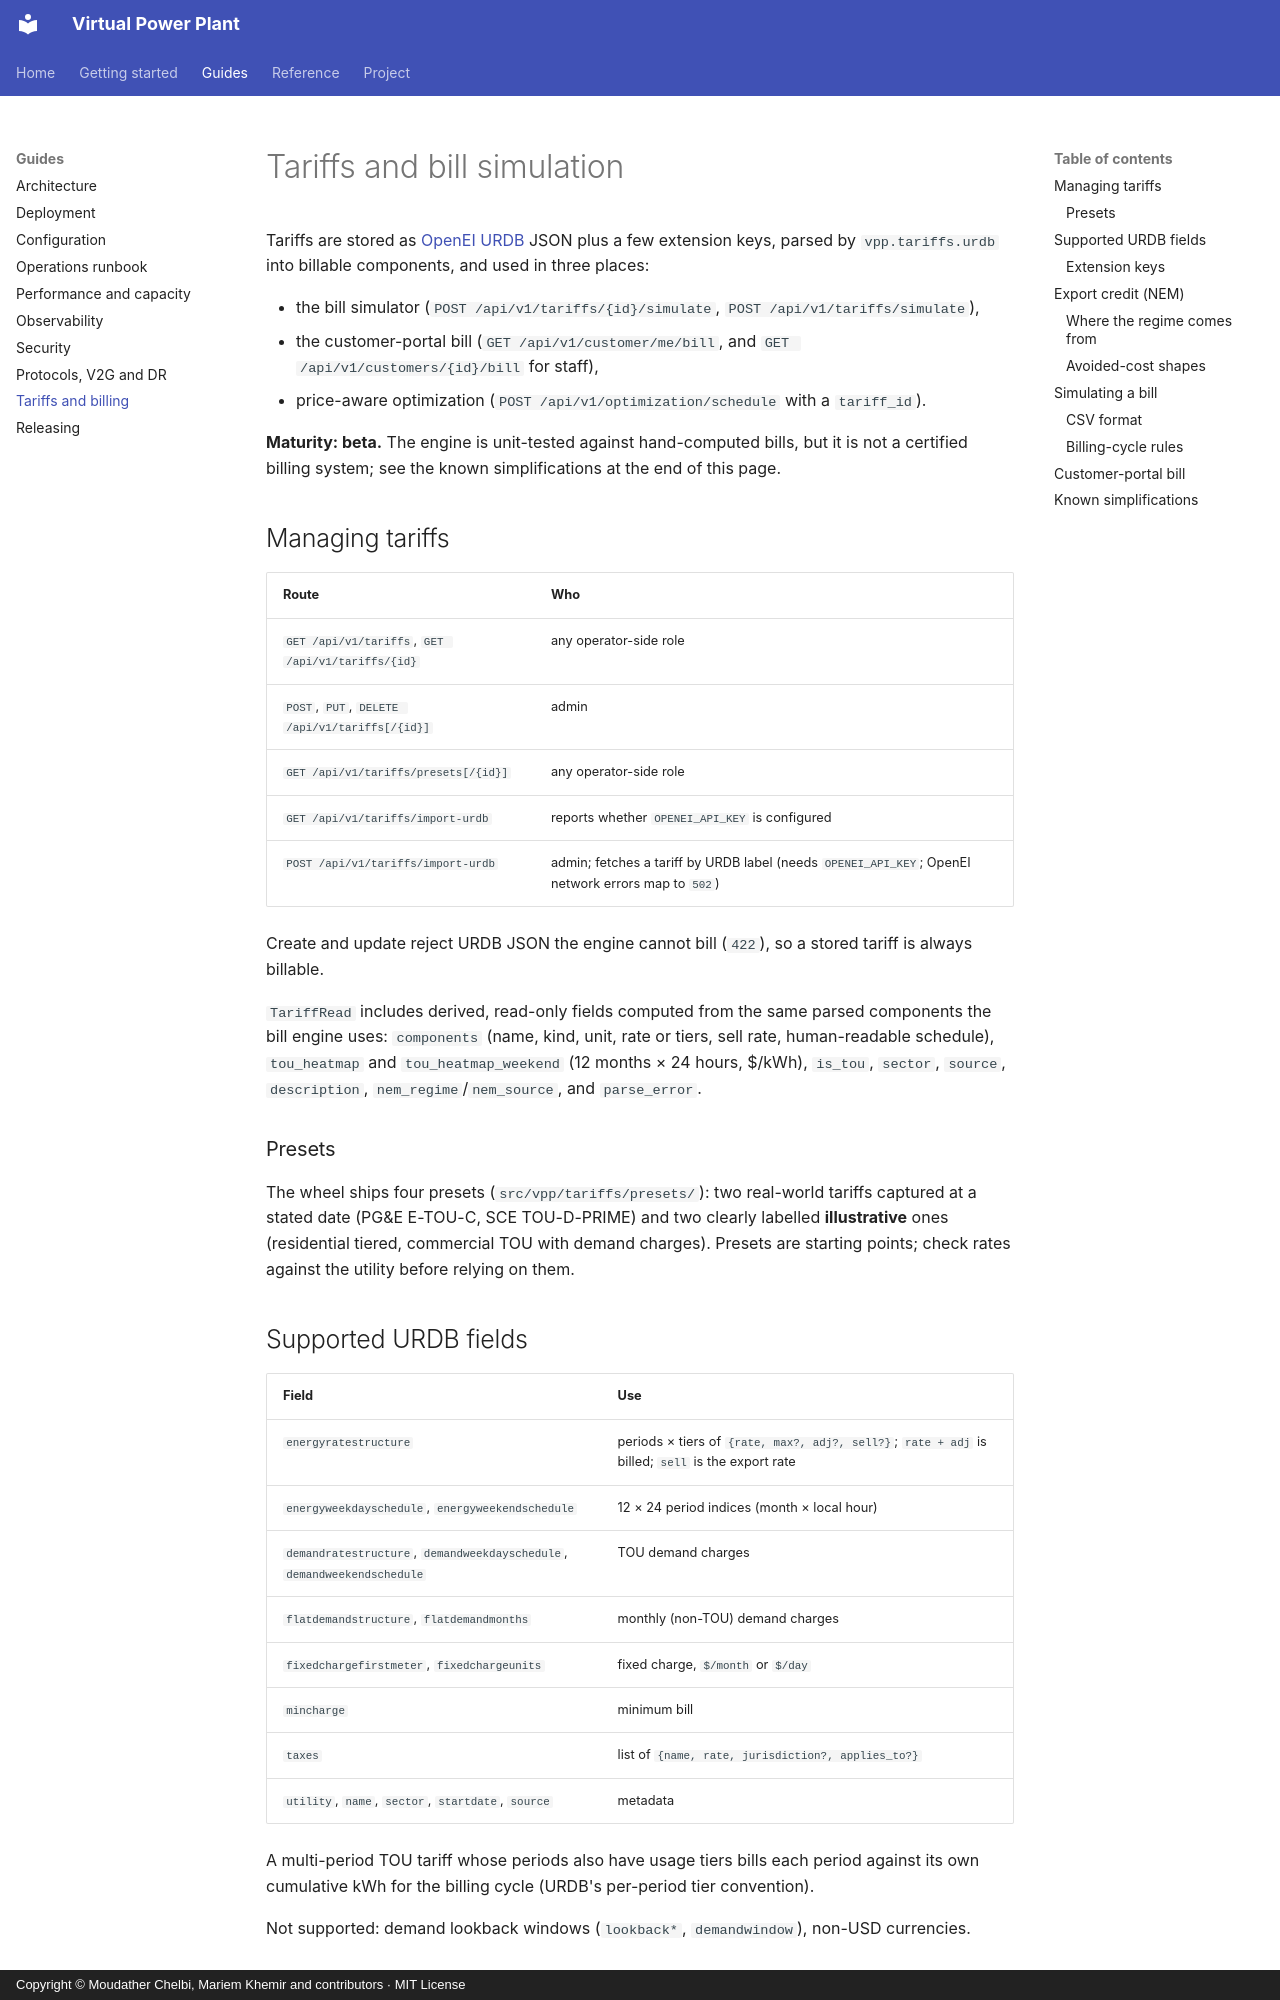

repository: vinerya/virtual-power-plant · page: tariffs/index.html · generator: mkdocs · copyright: Copyright © Moudather Chelbi, Mariem Khemir and contributors · MIT License

# Tariffs and bill simulation

Tariffs are stored as [OpenEI URDB](https://openei.org/services/doc/rest/util_rates/?version=8)
JSON plus a few extension keys, parsed by `vpp.tariffs.urdb` into billable
components, and used in three places:

- the bill simulator (`POST /api/v1/tariffs/{id}/simulate`,
  `POST /api/v1/tariffs/simulate`),
- the customer-portal bill (`GET /api/v1/customer/me/bill`, and
  `GET /api/v1/customers/{id}/bill` for staff),
- price-aware optimization (`POST /api/v1/optimization/schedule` with a
  `tariff_id`).

**Maturity: beta.** The engine is unit-tested against hand-computed bills,
but it is not a certified billing system; see the known simplifications at
the end of this page.

## Managing tariffs

| Route | Who |
|---|---|
| `GET /api/v1/tariffs`, `GET /api/v1/tariffs/{id}` | any operator-side role |
| `POST`, `PUT`, `DELETE /api/v1/tariffs[/{id}]` | admin |
| `GET /api/v1/tariffs/presets[/{id}]` | any operator-side role |
| `GET /api/v1/tariffs/import-urdb` | reports whether `OPENEI_API_KEY` is configured |
| `POST /api/v1/tariffs/import-urdb` | admin; fetches a tariff by URDB label (needs `OPENEI_API_KEY`; OpenEI network errors map to `502`) |

Create and update reject URDB JSON the engine cannot bill (`422`), so a
stored tariff is always billable.

`TariffRead` includes derived, read-only fields computed from the same
parsed components the bill engine uses: `components` (name, kind, unit,
rate or tiers, sell rate, human-readable schedule), `tou_heatmap` and
`tou_heatmap_weekend` (12 months × 24 hours, $/kWh), `is_tou`, `sector`,
`source`, `description`, `nem_regime`/`nem_source`, and `parse_error`.

### Presets

The wheel ships four presets (`src/vpp/tariffs/presets/`): two real-world
tariffs captured at a stated date (PG&E E-TOU-C, SCE TOU-D-PRIME) and two
clearly labelled **illustrative** ones (residential tiered, commercial TOU
with demand charges). Presets are starting points; check rates against the
utility before relying on them.

## Supported URDB fields

| Field | Use |
|---|---|
| `energyratestructure` | periods × tiers of `{rate, max?, adj?, sell?}`; `rate + adj` is billed; `sell` is the export rate |
| `energyweekdayschedule`, `energyweekendschedule` | 12 × 24 period indices (month × local hour) |
| `demandratestructure`, `demandweekdayschedule`, `demandweekendschedule` | TOU demand charges |
| `flatdemandstructure`, `flatdemandmonths` | monthly (non-TOU) demand charges |
| `fixedchargefirstmeter`, `fixedchargeunits` | fixed charge, `$/month` or `$/day` |
| `mincharge` | minimum bill |
| `taxes` | list of `{name, rate, jurisdiction?, applies_to?}` |
| `utility`, `name`, `sector`, `startdate`, `source` | metadata |

A multi-period TOU tariff whose periods also have usage tiers bills each
period against its own cumulative kWh for the billing cycle (URDB's
per-period tier convention).

Not supported: demand lookback windows (`lookback*`, `demandwindow`),
non-USD currencies.
